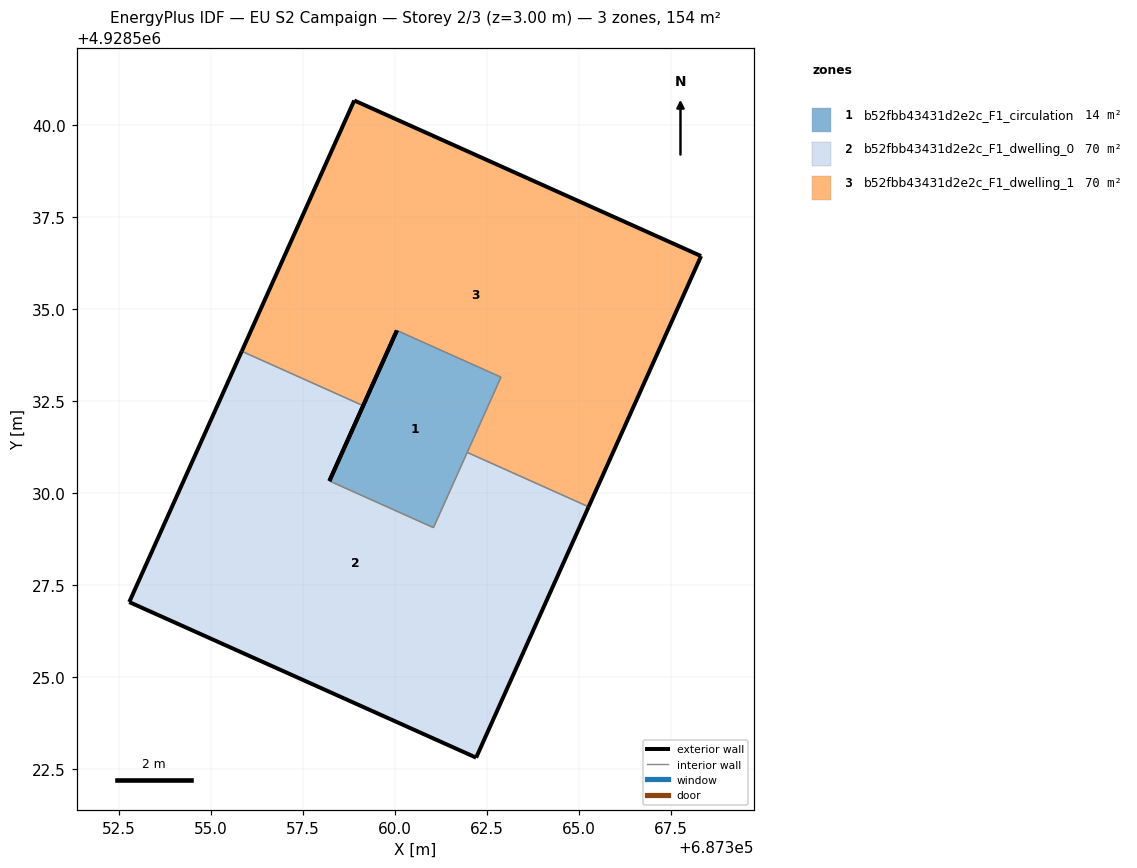
=== STOREY PLAN SPEC (per zone: floor XY polygon, exterior-wall plan segments, windows/doors) ===
zone 1: b52fbb43431d2e2c_F1_circulation  (13.9 m²)
  floor: (687361.05, 4928529.07) (687362.88, 4928533.15) (687360.05, 4928534.42) (687358.22, 4928530.33)
  exterior wall: (687358.22, 4928530.33) – (687360.05, 4928534.42)  [4.5 m]
  interior walls: 4
zone 2: b52fbb43431d2e2c_F1_dwelling_0  (70.2 m²)
  floor: (687362.20, 4928522.82) (687365.26, 4928529.63) (687361.96, 4928531.11) (687361.05, 4928529.07) (687358.22, 4928530.33) (687359.14, 4928532.38) (687355.84, 4928533.86) (687352.78, 4928527.04)
  exterior wall: (687352.78, 4928527.04) – (687355.84, 4928533.86)  [7.5 m]
  exterior wall: (687359.14, 4928532.38) – (687358.22, 4928530.33)  [2.2 m]
  exterior wall: (687365.26, 4928529.63) – (687362.20, 4928522.82)  [7.5 m]
  exterior wall: (687362.20, 4928522.82) – (687352.78, 4928527.04)  [10.3 m]
  interior walls: 4
zone 3: b52fbb43431d2e2c_F1_dwelling_1  (70.2 m²)
  floor: (687365.26, 4928529.63) (687368.32, 4928536.44) (687358.89, 4928540.67) (687355.84, 4928533.86) (687359.14, 4928532.38) (687360.05, 4928534.42) (687362.88, 4928533.15) (687361.96, 4928531.11)
  exterior wall: (687360.05, 4928534.42) – (687359.14, 4928532.38)  [2.2 m]
  exterior wall: (687355.84, 4928533.86) – (687358.89, 4928540.67)  [7.5 m]
  exterior wall: (687358.89, 4928540.67) – (687368.32, 4928536.44)  [10.3 m]
  exterior wall: (687368.32, 4928536.44) – (687365.26, 4928529.63)  [7.5 m]
  interior walls: 4

=== DERIVED (storey summary) ===
Building: EU S2 Campaign
Storey: 2 of 3  (floor level z = 3.00 m)
Storey gross floor area: 154.2 m²
Zones on this storey: 3
  - b52fbb43431d2e2c_F1_circulation: floor 13.9 m²; exterior wall 4.5 m (13.4 m²); WWR 0.0%
  - b52fbb43431d2e2c_F1_dwelling_0: floor 70.2 m²; exterior wall 27.5 m (82.5 m²); WWR 0.0%
  - b52fbb43431d2e2c_F1_dwelling_1: floor 70.2 m²; exterior wall 27.5 m (82.5 m²); WWR 0.0%
Zone adjacency (shared interzone walls):
  - b52fbb43431d2e2c_F1_circulation ↔ b52fbb43431d2e2c_F1_dwelling_0
  - b52fbb43431d2e2c_F1_circulation ↔ b52fbb43431d2e2c_F1_dwelling_1
  - b52fbb43431d2e2c_F1_dwelling_0 ↔ b52fbb43431d2e2c_F1_dwelling_1